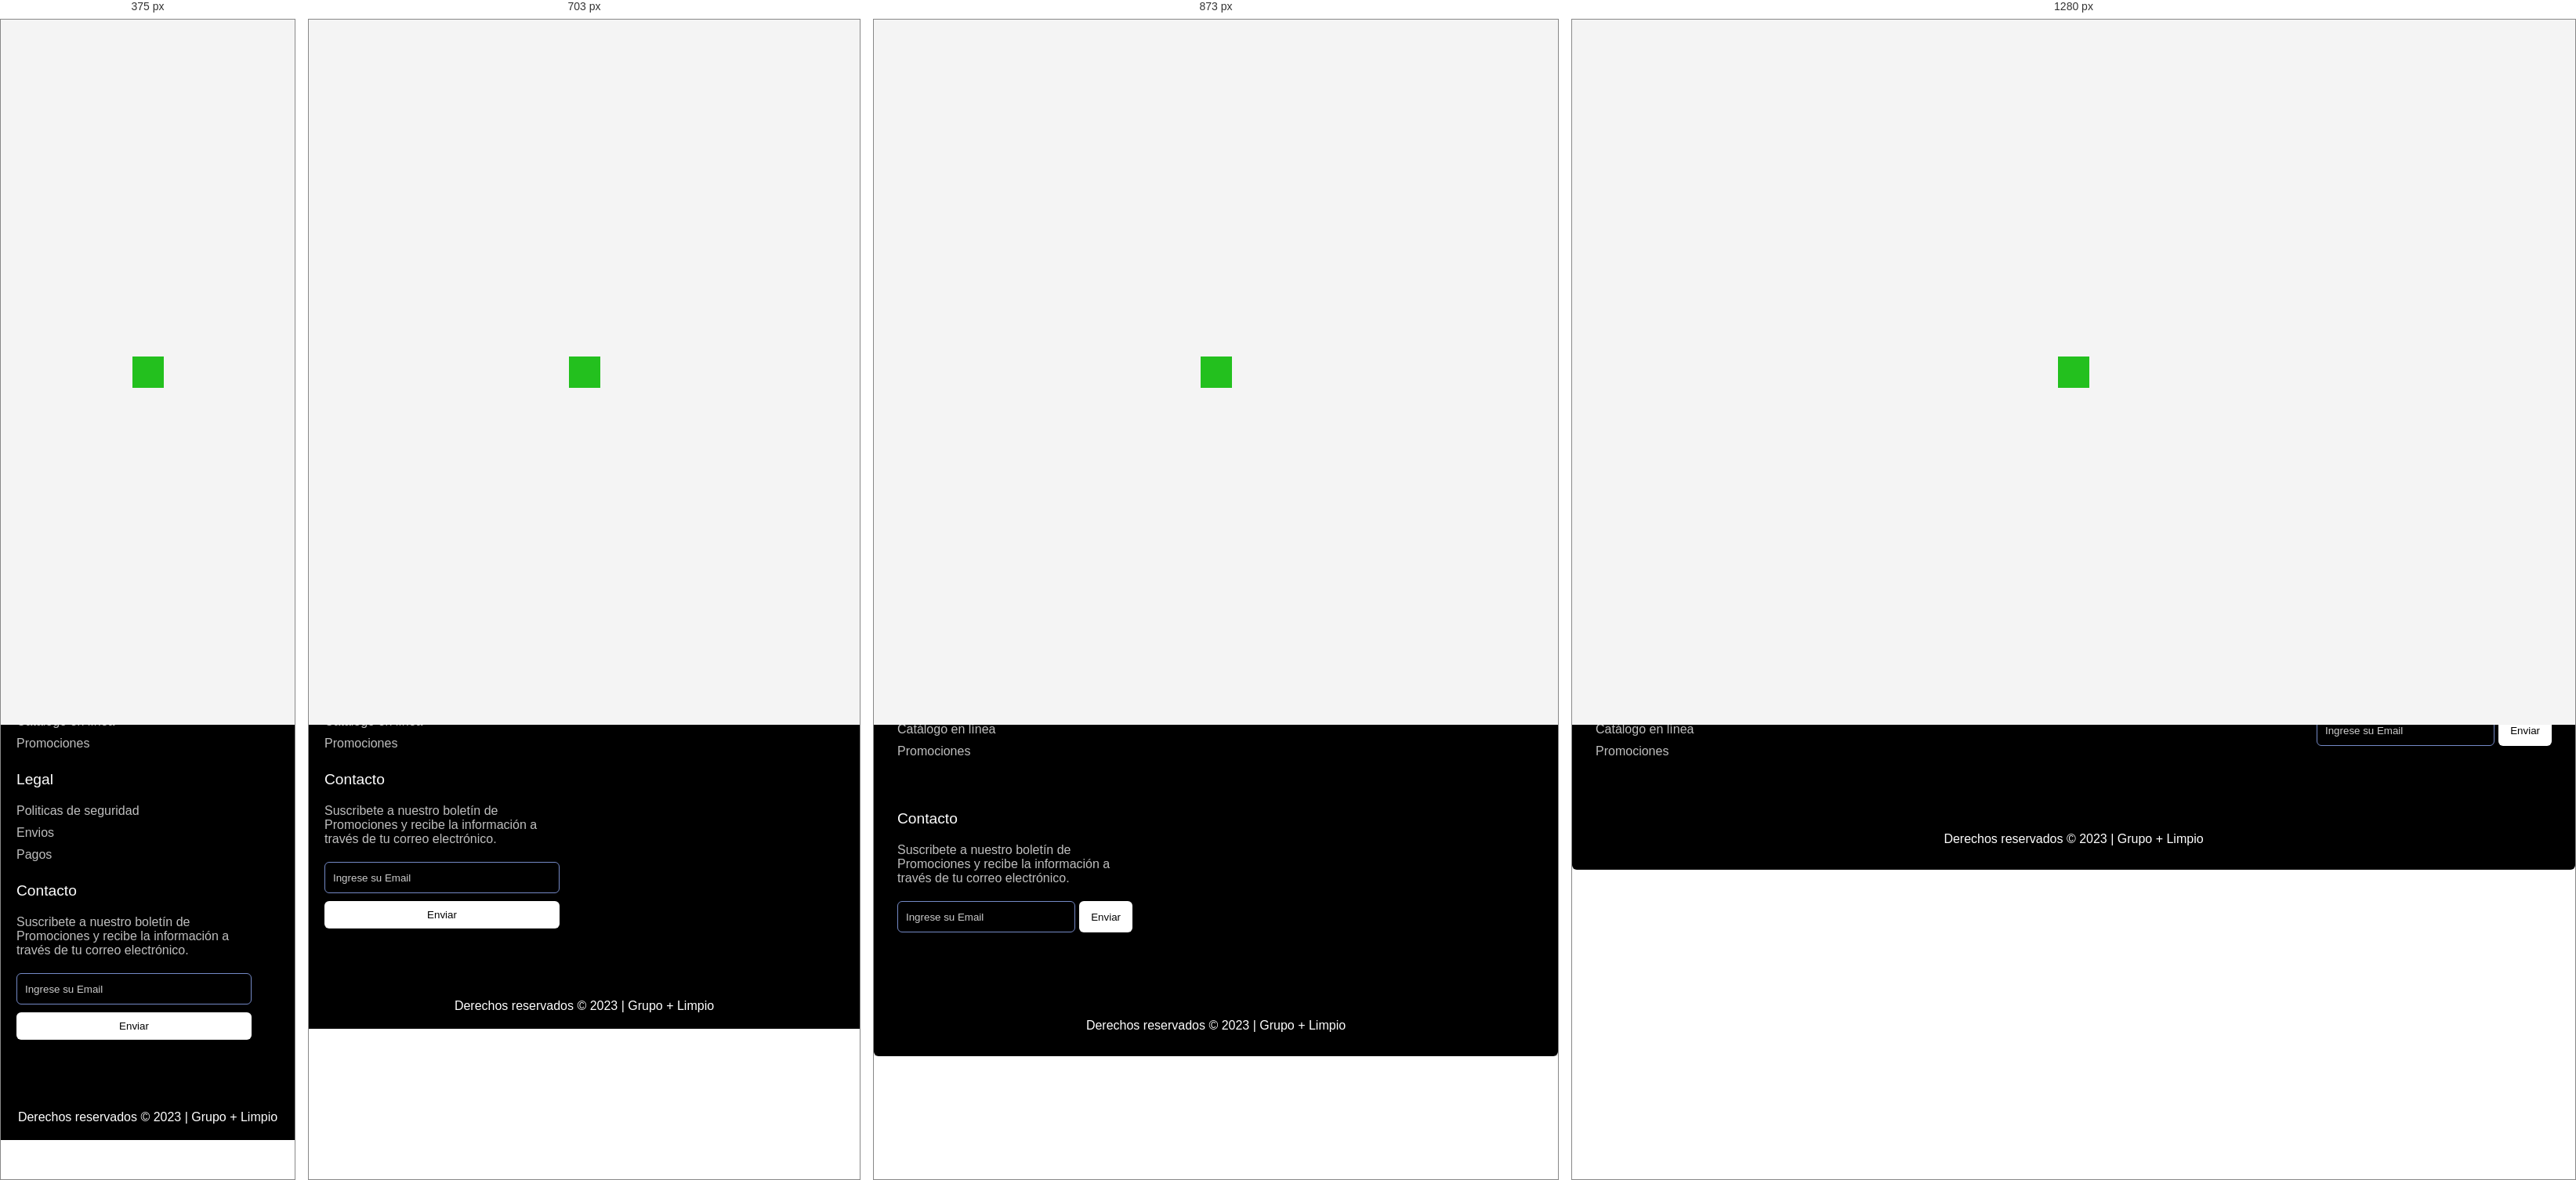
Rendered at 375 px, 703 px, 873 px and 1280 px, left to right.

<!-- file: main.html -->
<!doctype html>
<html lang="es">

<head>
    <title>Grupo + Limpio</title>
    <meta charset="UTF-8">
    <meta name="viewport" content="width=device-width, initial-scale=1.0">
    <!-- Enlaces de Bootstrap y jQuery -->
    <link rel="stylesheet" href="https://stackpath.bootstrapcdn.com/bootstrap/4.3.1/css/bootstrap.min.css">
    <script src="https://code.jquery.com/jquery-3.3.1.slim.min.js"></script>
    <script src="https://stackpath.bootstrapcdn.com/bootstrap/4.3.1/js/bootstrap.min.js"></script>
    <link rel="stylesheet" href="https://stackpath.bootstrapcdn.com/bootstrap/4.3.1/css/bootstrap.min.css">
    <link rel="stylesheet" href="https://cdnjs.cloudflare.com/ajax/libs/font-awesome/5.15.1/css/all.min.css">
    <!-- Otros enlaces -->
    <link rel="stylesheet" href="menu.css">
    <link rel="stylesheet" href="carrusel.css">
    <link rel="stylesheet" href="cards.css">
    <link rel="stylesheet" href="footer.css">
    <link rel="stylesheet" href="destacados.css">
    <link rel="stylesheet" href="marcas.css">
    <link rel="stylesheet" href="info.css">
    <link rel="stylesheet" href="pb4.css">
    <link rel="stylesheet" href="btn.css">
    <script src="https://cdn.tailwindcss.com"></script>
    <link rel="stylesheet" href="https://cdnjs.cloudflare.com/ajax/libs/font-awesome/5.15.3/css/all.min.css">
    <!-- FONTS -->
    <link rel="preconnect" href="https://fonts.googleapis.com">
    <link rel="preconnect" href="https://fonts.gstatic.com" crossorigin>
    <link href="https://fonts.googleapis.com/css2?family=Poppins:wght@100;200;300;400;500;600;700&display=swap"
        rel="stylesheet">
    <script src="https://unpkg.com/ionicons@4.5.10-0/dist/ionicons.js"></script>
    <link rel="icon" href="img/logo1.png">
</head>

<body class="font-[Poppins] bg-white h-screen">
    <div id="loader" class="loader">
        <div class="spinner"></div>
    </div>
    <header class="bg-white">
        <nav class="flex justify-between items-center w-[92%]  mx-auto">
            <div>
                <a href="index.html">
                    <img class="w-32 cursor-pointer" src="img/logo.png" alt="Logo">
                </a>
            </div>
            <div
                class="nav-links duration-500 md:static absolute bg-white md:min-h-fit min-h-[60vh] left-0 top-[-100%] md:w-auto w-full flex items-center px-5">
                <ul class="flex md:flex-row flex-col md:items-center md:gap-[4vw] gap-8">
                    <li>
                        <a class="menu-link" href="index.html">Inicio</a>
                    </li>
                    <li>
                        <a class="menu-link" href="catalogo.html">Catálogo</a>
                    </li>
                    <li>
                        <a class="menu-link" href="about.html">Sobre Nosotros</a>
                    </li>
                    <li>
                        <a class="menu-link" href="#">
                            <ion-icon name="cart" class="text-black text-xl"></ion-icon>Carrito
                        </a>
                    </li>

                    <li class="search-container">
                        <form action="index.html" method="get">
                            <input class="search-bar" type="text" placeholder="Buscar...">
                            <button type="submit" class="search-button"><ion-icon name="search"
                                    class="search-icon"></ion-icon></button>
                        </form>
                    </li>
                </ul>
            </div>
            <div class="flex items-center gap-6">
                <a class="bg-[#23c01e] text-white px-5 py-2 rounded-full hover:bg-[#1abc9c]" href="main.html">Iniciar
                    Sesion</a>
                <ion-icon onclick="onToggleMenu(this)" name="menu" class="text-3xl cursor-pointer md:hidden"></ion-icon>
            </div>
        </nav>
    </header>
    <main>
        <section>
            <!-- Contenido del submenú -->
            <div>
                <nav class="my-submenu-nav">
                    <a href="catalogo.html?flag=Baños">Baños</a>
                    <a href="catalogo.html?flag=Lavandería">Lavandería</a>
                    <a href="catalogo.html?flag=Herramientas de Limpieza">Herramientas de Limpieza</a>
                    <a href="catalogo.html?flag=Bioseguridad">Bioseguridad</a>
                    <a href="catalogo.html?flag=Desinfectante">Desinfectante</a>
                    <a href="catalogo.html?flag=Cuidado Personal">Cuidado Personal</a>
                    <a href="catalogo.html?flag=Productos Plásticos">Productos Plásticos</a>
                    <div class="animation start-home"></div>
                </nav>
            </div>
        </section>
        <section>
            <div class="logincontainer">

                <form id="loginForm">
                    <div class="logo"></div>
                    <h2>Iniciar Sesión</h2>
                    <input type="text" id="correo_o_celular" placeholder="Correo o número de teléfono" required>
                    <input type="password" id="contrasena" placeholder="Contraseña" required>
                    <button type="submit">Iniciar Sesión</button>
                    <button type="button" onclick="redirectCrearCuenta()">Crear Cuenta</button>
                    <a href="#" class="recover-link" onclick="openModal()">¿Olvidaste tu contraseña?</a>

                </form>

                <div id="myModal" class="modal">
                    <div class="modal-content">
                        <span class="close" onclick="closeModal()">×</span>
                        <img src="logo.jpg" alt="Logo" class="logo">
                        <h2>Recuperación de Contraseña</h2>
                        <p>Ingresa tu dirección de correo electrónico asociada a tu cuenta:</p>
                        <form id="recoveryForm">
                            <label for="email">Correo Electrónico:</label>
                            <input type="email" id="email" name="email" required>
                            <button type="button" onclick="submitForm()">Enviar</button>
                        </form>
                    </div>
                </div>
            </div>
        </section>
        <section>
            <button id="scrollToTopBtn" onclick="scrollToTop()">
                <i class="fa fa-arrow-up"></i>
            </button>
        </section>
    </main>
    <footer>
        <section class="footer">
            <div class="footer-row">
                <div class="footer-col">
                    <h4>Conocenos</h4>
                    <ul class="links">
                        <li><a href="#">Acerca de Nosotros</a></li>
                        <li><a href="#">Historia</a></li>
                        <li><a href="#">Marcas</a></li>
                        <li><a href="#">Catálogo en línea</a></li>
                        <li><a href="#">Promociones</a></li>
                    </ul>
                </div>

                <div class="footer-col">
                    <h4>Preguntas </h4>
                    <ul class="links">
                        <li><a href="#">Formas de pago</a></li>
                        <li><a href="#">Productos nuevos</a></li>
                    </ul>
                </div>

                <div class="footer-col">
                    <h4>Legal</h4>
                    <ul class="links">
                        <li><a href="#">Politicas de seguridad</a></li>
                        <li><a href="#">Envios</a></li>
                        <li><a href="#">Pagos</a></li>
                    </ul>
                </div>

                <div class="footer-col">
                    <h4>Contacto</h4>
                    <p>
                        Suscribete a nuestro boletín de Promociones
                        y recibe la información a través de tu
                        correo electrónico.
                    </p>
                    <form action="#">
                        <input type="text" placeholder="Ingrese su Email" required>
                        <button type="submit">Enviar</button>
                    </form>
                    <div class="icons">
                        <a href="https://www.facebook.com" target="_blank"><i class="fab fa-facebook-f"></i></a>
                        <a href="https://www.tiktok.com" target="_blank"><i class="fab fa-tiktok"></i></a>
                        <a href="https://www.whatsapp.com" target="_blank"><i class="fab fa-whatsapp"></i></a>
                    </div>
                </div>
            </div>
            <div class="footer-row" style="display: flex; align-items: center; justify-content: center;">
                <div class="footer-col" style="text-align: center; margin-top: 20px; color: #fff;">
                    Derechos reservados © 2023 | Grupo + Limpio
                </div>
            </div>
        </section>
    </footer>
    <script src="pb4.js"></script>

    <script>
        function redirectCrearCuenta() {

            window.location.href = "index1.html";
        }
    </script>

    <script src="https://code.jquery.com/jquery-3.3.1.slim.min.js"></script>
    <script src="https://stackpath.bootstrapcdn.com/bootstrap/4.3.1/js/bootstrap.min.js"></script>
    <script src="https://kit.fontawesome.com/your-fontawesome-kit.js"></script>
    <script src="menu.js"></script>
    <script src="carrusel.js"></script>
    <script src="menu.js"></script>
    <script src="destacados.js"></script>
    <script src="btn.js"></script>
</body>

</html>

/* @media block from menu.css */
@media screen and (max-width: 768px) {
    .nav-links ul {
        flex-direction: column;
        align-items: left;
        justify-content: center;
    }

    .nav-links ul li.search-container {
        order: -1;
    }

    /* Añade z-index a tu botón de menú */
    ion-icon[name="menu"] {
        z-index: 1000;
    }
}

/* @media block from menu.css */
@media (max-width: 768px) {
    .my-submenu-nav {
        justify-content: flex-start;
        padding: 0 10px;
    }

    .my-submenu-nav a {
        margin: 0 5px;
    }

    .my-submenu-nav a:hover~.animation {
        background-color: #2ecc71;
    }
}

/* @media block from carrusel.css */
@media (max-width: 768px) {
    .mi-carrusel {
        height: 200px;
    }

    .mi-carrusel .diapositiva {
        height: 200px;
    }

    .mi-carrusel .diapositiva .informacion h2 {
        font-size: 20px;
    }

    .mi-carrusel .diapositiva .informacion p {
        font-size: 12px;
        width: 90%;
    }

    .mi-carrusel .navegacion .boton {
        width: 2px;
        height: 2px;
    }
}

/* @media block from cards.css */
@media only screen and (max-width: 979px) {
    .ag-courses_item {
        -ms-flex-preferred-size: calc(50% - 30px);
        flex-basis: calc(50% - 30px);
    }

    .ag-courses-item_title {
        font-size: 24px;
    }
}

/* @media block from cards.css */
@media only screen and (max-width: 767px) {
    .ag-format-container {
        width: 96%;
    }
}

/* @media block from cards.css */
@media only screen and (max-width: 639px) {
    .ag-courses_item {
        -ms-flex-preferred-size: 100%;
        flex-basis: 100%;
    }

    .ag-courses-item_title {
        min-height: 72px;
        line-height: 1;
        font-size: 24px;
    }

    .ag-courses-item_link {
        padding: 22px 40px;
    }

    .ag-courses-item_date-box {
        font-size: 16px;
    }
}

/* @media block from footer.css */
@media (max-width: 768px) {
    .footer {
        position: relative;
        bottom: 0;
        left: 0;
        transform: none;
        width: 100%;
        border-radius: 0;
    }

    .footer .footer-row {
        padding: 20px;
        gap: 1rem;
    }

    .footer-col form {
        display: block;
    }

    .footer-col form :where(input, button) {
        width: 100%;
    }

    .footer-col form button {
        margin: 10px 0 0 0;
    }
}

/* @media block from destacados.css */
@media only screen and (max-width: 768px) {
  .text-box h1 {
    font-size: 50px;
    line-height: 80px;
    -webkit-text-stroke: 2px #fff;
  }
}

/* @media block from destacados.css */
@media only screen and (max-width: 768px) {
  .text-box h1 {
    font-size: 30px;
    line-height: 50px;
    -webkit-text-stroke: 1px #fff;
  }
}